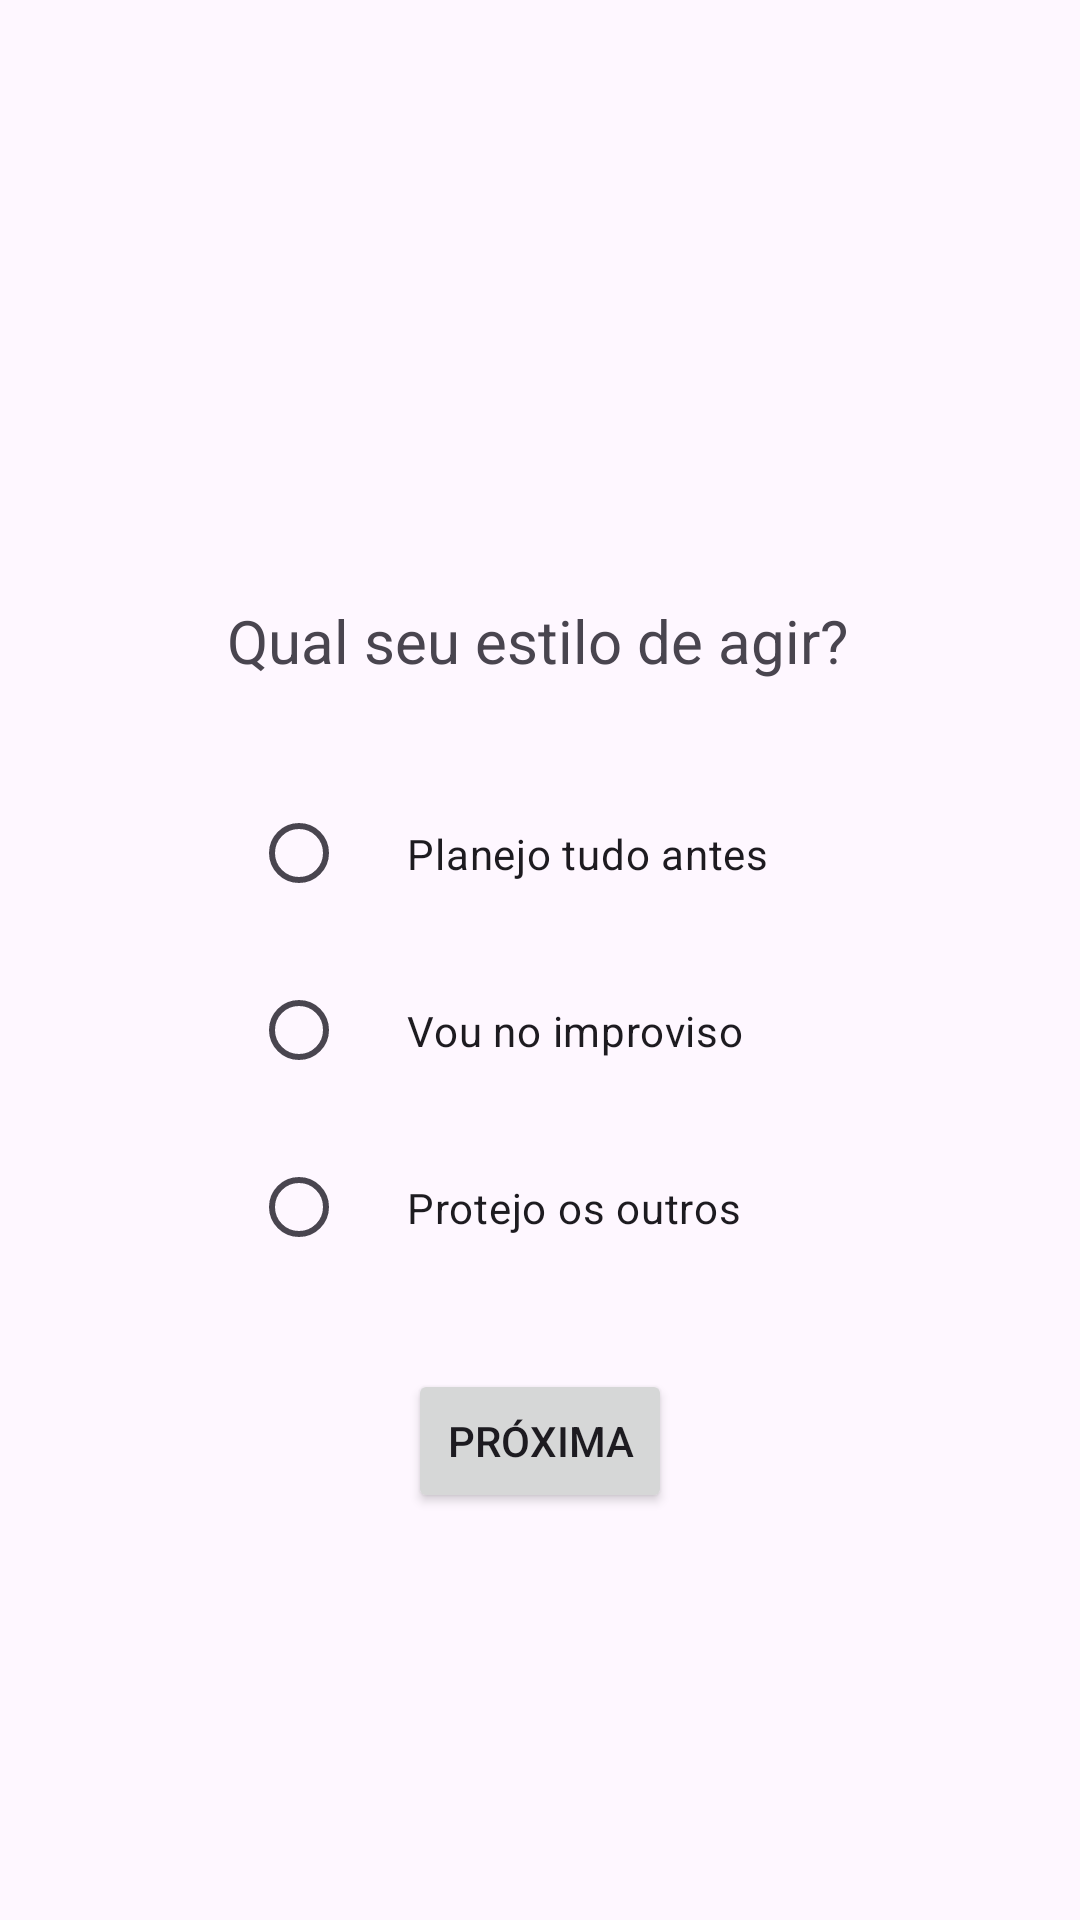

Write the Android layout XML for this screen, with the resource values it uses.
<!-- AndroidManifest.xml: application theme Theme.QualHeroiVcEh -->
<!-- res/layout/activity2.xml -->
<?xml version="1.0" encoding="utf-8"?>
<androidx.constraintlayout.widget.ConstraintLayout xmlns:android="http://schemas.android.com/apk/res/android"
    xmlns:app="http://schemas.android.com/apk/res-auto"
    xmlns:tools="http://schemas.android.com/tools"
    android:id="@+id/main"
    android:layout_width="match_parent"
    android:layout_height="match_parent"
    tools:context=".Activity2">

    <TextView
        android:id="@+id/textView"
        android:layout_width="wrap_content"
        android:layout_height="wrap_content"
        android:text="Qual seu estilo de agir?"
        android:textSize="20sp"
        app:layout_constraintBottom_toBottomOf="parent"
        app:layout_constraintEnd_toEndOf="parent"
        app:layout_constraintHorizontal_bias="0.495"
        app:layout_constraintStart_toStartOf="parent"
        app:layout_constraintTop_toTopOf="parent"
        app:layout_constraintVertical_bias="0.326" />

    <Button
        android:id="@+id/btnProxima"
        android:layout_width="wrap_content"
        android:layout_height="wrap_content"
        android:text="Próxima"
        app:layout_constraintBottom_toBottomOf="parent"
        app:layout_constraintEnd_toEndOf="parent"
        app:layout_constraintStart_toStartOf="parent"
        app:layout_constraintTop_toTopOf="parent"
        app:layout_constraintVertical_bias="0.771" />

    <RadioGroup
        android:id="@+id/radioGroup2"
        android:layout_width="wrap_content"
        android:layout_height="wrap_content"
        app:layout_constraintBottom_toBottomOf="parent"
        app:layout_constraintEnd_toEndOf="parent"
        app:layout_constraintStart_toStartOf="parent"
        app:layout_constraintTop_toTopOf="parent"
        app:layout_constraintVertical_bias="0.551">

        <RadioButton
            android:id="@+id/opcao1"
            android:padding="20dp"
            android:layout_width="wrap_content"
            android:layout_height="wrap_content"
            android:text="Planejo tudo antes" />

        <RadioButton
            android:id="@+id/opcao2"
            android:padding="20dp"
            android:layout_width="wrap_content"
            android:layout_height="wrap_content"
            android:text="Vou no improviso" />

        <RadioButton
            android:id="@+id/opcao3"
            android:padding="20dp"
            android:layout_width="wrap_content"
            android:layout_height="wrap_content"
            android:text="Protejo os outros" />
    </RadioGroup>
</androidx.constraintlayout.widget.ConstraintLayout>
<!-- resources referenced by this layout -->
<resources>
  <style name="Theme.QualHeroiVcEh" parent="Base.Theme.QualHeroiVcEh" />
  <style name="Base.Theme.QualHeroiVcEh" parent="Theme.Material3.DayNight.NoActionBar">
          
          
      </style>
</resources>
